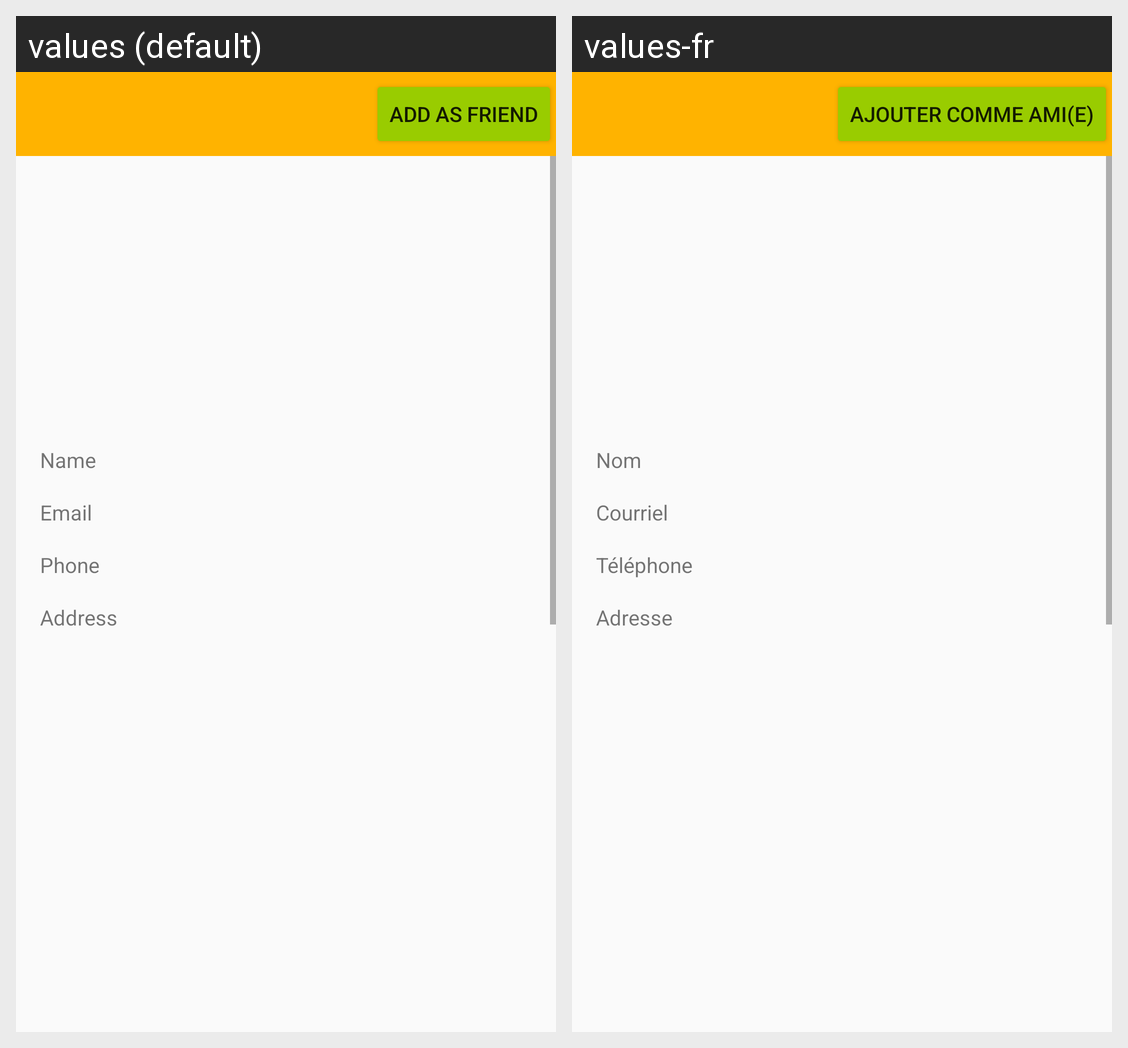

This grid shows one Android layout under two languages. Give, for every string resource on the screen, its name, the default text and each shown locale's text.
Android screen res/layout/activity_friend_profile.xml rendered under 2 locales, left to right: values (default), values-fr. Device: Nexus 5 (rendered at 1080×1920; each locale shown at half size, 540×960, under a caption strip naming it); theme AppTheme.
Strings drawn on this screen, with the default value and each locale's value (text and hints the layout hard-codes, and strings that could not be matched under every locale, appear in the picture but are not listed):

friend_profile_add_friend
  values: Add as friend
  values-fr: Ajouter comme ami(e)

friend_profile_name
  values: Name
  values-fr: Nom

friend_profile_email
  values: Email
  values-fr: Courriel

friend_profile_adress
  values: Address
  values-fr: Adresse

friend_profile_phone
  values: Phone
  values-fr: Téléphone
